Dataset: dataset (GitHub, cameronlgreen/cockatoo_project). Classes: cockatoo, galah, king parrot, kookaburra, lorikeet, magpie, miner bird, rosella.

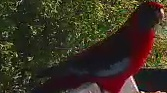
Label: rosella

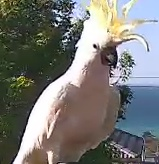
Label: cockatoo

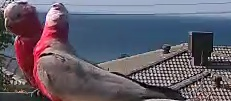
Label: galah

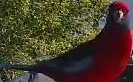
Label: rosella

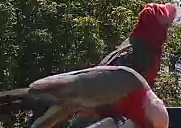
Label: galah

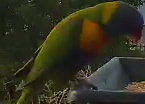
Label: lorikeet
